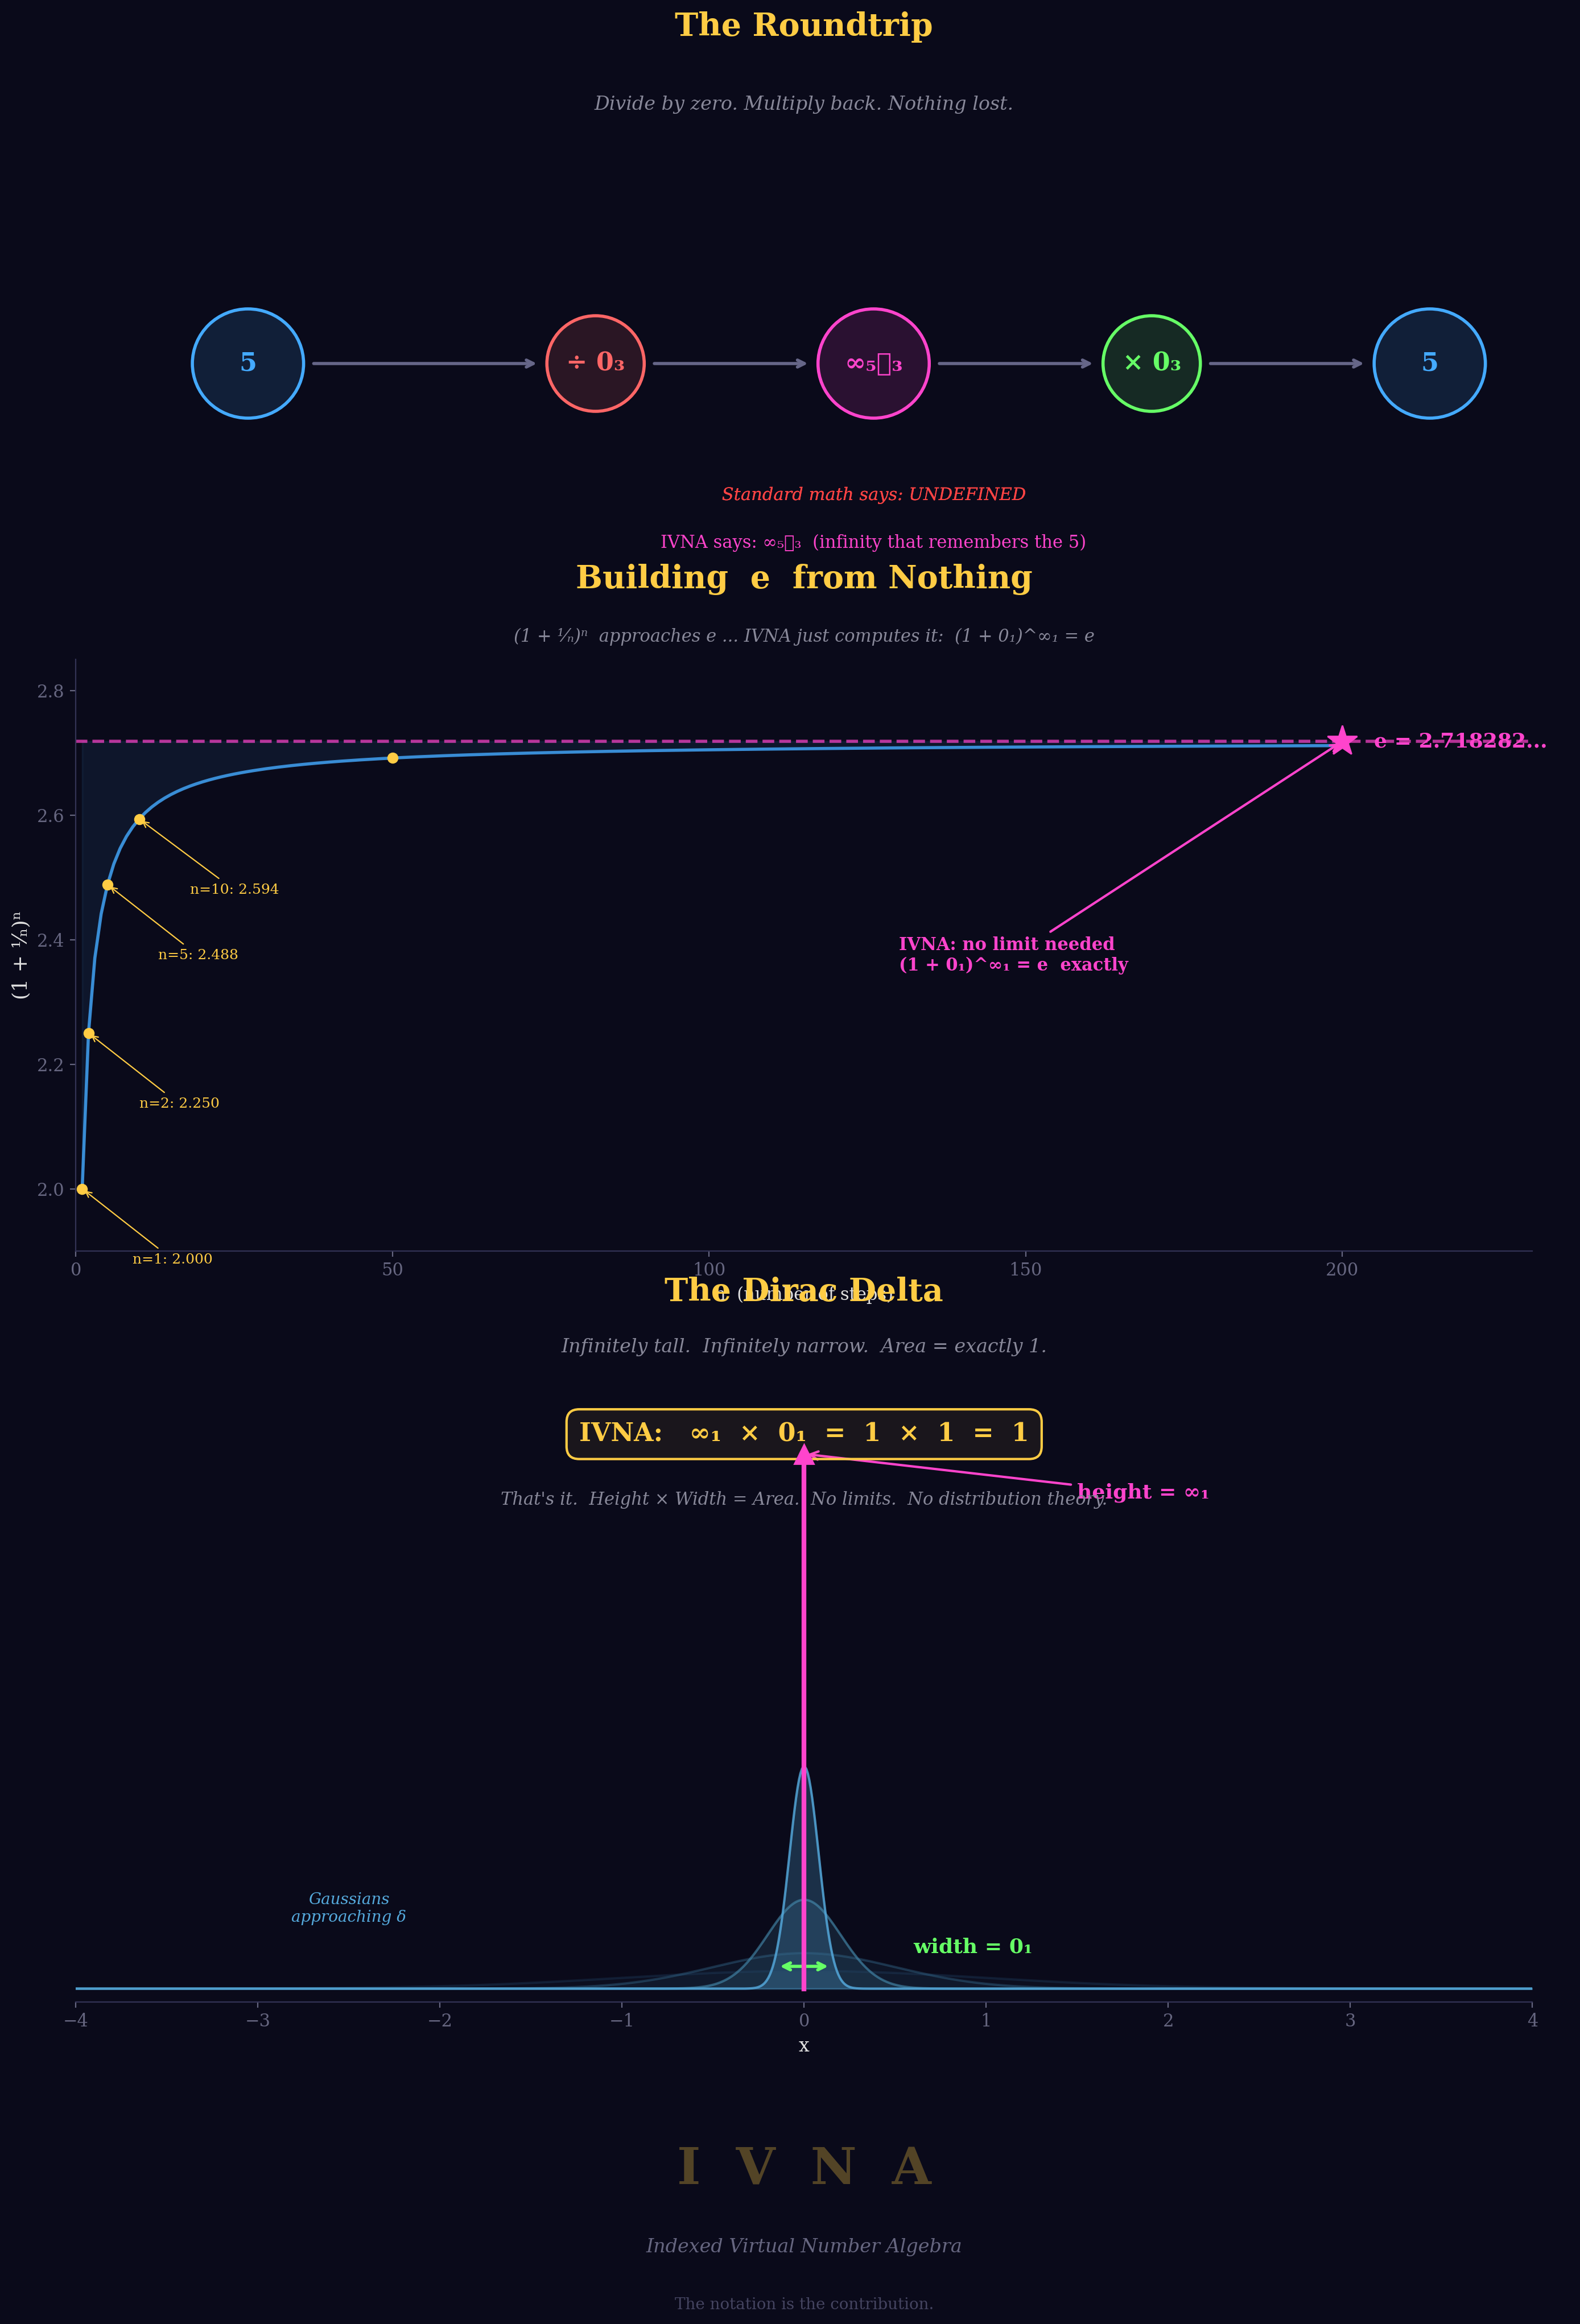

Source code (Python):
"""
Beautiful IVNA — Visual proof that dividing by zero works.
"""

import numpy as np
import matplotlib.pyplot as plt
import matplotlib.patches as mpatches
from matplotlib.patches import FancyArrowPatch
import matplotlib.patheffects as pe

# Style
plt.rcParams.update({
    'figure.facecolor': '#0a0a1a',
    'axes.facecolor': '#0a0a1a',
    'text.color': '#e0e0e0',
    'axes.labelcolor': '#e0e0e0',
    'xtick.color': '#666680',
    'ytick.color': '#666680',
    'font.family': 'serif',
    'font.size': 11,
})

fig = plt.figure(figsize=(16, 20))

# ═══════════════════════════════════════════════════════
# Panel 1: The Roundtrip — dividing by zero and coming back
# ═══════════════════════════════════════════════════════
ax1 = fig.add_axes([0.08, 0.78, 0.84, 0.18])
ax1.set_xlim(-0.5, 10.5)
ax1.set_ylim(-1.5, 1.5)
ax1.axis('off')

ax1.text(0.5, 1.3, 'The Roundtrip', fontsize=20, fontweight='bold',
         color='#ffcc44', ha='center', transform=ax1.transAxes)
ax1.text(0.5, 1.12, 'Divide by zero. Multiply back. Nothing lost.',
         fontsize=12, color='#888899', ha='center', transform=ax1.transAxes,
         style='italic')

# The journey: 5 → ÷0₃ → ∞₅⸝₃ → ×0₃ → 5
nodes = [
    (1, 0, '5', '#44aaff', 0.4),
    (3.5, 0, '÷ 0₃', '#ff6666', 0.35),
    (5.5, 0, '∞₅⸝₃', '#ff44cc', 0.4),
    (7.5, 0, '× 0₃', '#66ff66', 0.35),
    (9.5, 0, '5', '#44aaff', 0.4),
]

for x, y, label, color, size in nodes:
    circle = plt.Circle((x, y), size, facecolor=color + '22',
                        edgecolor=color, linewidth=2)
    ax1.add_patch(circle)
    ax1.text(x, y, label, fontsize=16, fontweight='bold',
            color=color, ha='center', va='center')

# Arrows
arrow_style = dict(arrowstyle='->', color='#666688', lw=2,
                   connectionstyle='arc3,rad=0')
for (x1, _, _, _, s1), (x2, _, _, _, s2) in zip(nodes[:-1], nodes[1:]):
    ax1.annotate('', xy=(x2 - s2 - 0.05, 0), xytext=(x1 + s1 + 0.05, 0),
                arrowprops=arrow_style)

# The "impossible" label with strikethrough
ax1.text(5.5, -1.0, 'Standard math says: UNDEFINED',
         fontsize=11, color='#ff4444', ha='center', style='italic',
         path_effects=[pe.withStroke(linewidth=0, foreground='#ff4444')])
ax1.text(5.5, -1.35, 'IVNA says: ∞₅⸝₃  (infinity that remembers the 5)',
         fontsize=11, color='#ff44cc', ha='center')


# ═══════════════════════════════════════════════════════
# Panel 2: Building e from nothing
# ═══════════════════════════════════════════════════════
ax2 = fig.add_axes([0.1, 0.48, 0.80, 0.26])

ax2.text(0.5, 1.12, 'Building  e  from Nothing', fontsize=20, fontweight='bold',
         color='#ffcc44', ha='center', transform=ax2.transAxes)
ax2.text(0.5, 1.03, '(1 + ¹⁄ₙ)ⁿ  approaches e ... IVNA just computes it:  (1 + 0₁)^∞₁ = e',
         fontsize=11, color='#888899', ha='center', transform=ax2.transAxes,
         style='italic')

n_vals = np.arange(1, 201)
y_vals = (1 + 1.0/n_vals) ** n_vals

# The approach curve
ax2.plot(n_vals, y_vals, color='#44aaff', linewidth=2, alpha=0.8, zorder=2)

# Fill under curve approaching e
ax2.fill_between(n_vals, y_vals, np.e, alpha=0.08, color='#44aaff')

# e line
ax2.axhline(y=np.e, color='#ff44cc', linewidth=2, linestyle='--', alpha=0.7, zorder=1)
ax2.text(205, np.e, f'e = {np.e:.6f}...', fontsize=13, fontweight='bold',
         color='#ff44cc', va='center')

# Mark specific points
highlights = [(1, 2.0), (2, 2.25), (5, (1.2)**5), (10, (1.1)**10), (50, (1.02)**50)]
for n, val in highlights:
    ax2.plot(n, val, 'o', color='#ffcc44', markersize=6, zorder=3)
    if n <= 10:
        ax2.annotate(f'n={n}: {val:.3f}', xy=(n, val), xytext=(n+8, val-0.12),
                    fontsize=9, color='#ffcc44',
                    arrowprops=dict(arrowstyle='->', color='#ffcc44', lw=0.8))

# The IVNA point — a star at the end
ax2.plot(200, np.e, '*', color='#ff44cc', markersize=20, zorder=4)
ax2.annotate('IVNA: no limit needed\n(1 + 0₁)^∞₁ = e  exactly',
             xy=(200, np.e), xytext=(130, 2.35),
             fontsize=11, color='#ff44cc', fontweight='bold',
             arrowprops=dict(arrowstyle='->', color='#ff44cc', lw=1.5))

ax2.set_xlabel('n  (number of steps)', fontsize=11)
ax2.set_ylabel('(1 + ¹⁄ₙ)ⁿ', fontsize=13)
ax2.set_xlim(0, 230)
ax2.set_ylim(1.9, 2.85)
ax2.spines['top'].set_visible(False)
ax2.spines['right'].set_visible(False)
ax2.spines['bottom'].set_color('#333355')
ax2.spines['left'].set_color('#333355')


# ═══════════════════════════════════════════════════════
# Panel 3: The Dirac Delta — the impossible function
# ═══════════════════════════════════════════════════════
ax3 = fig.add_axes([0.1, 0.15, 0.80, 0.28])

ax3.text(0.5, 1.10, 'The Dirac Delta', fontsize=20, fontweight='bold',
         color='#ffcc44', ha='center', transform=ax3.transAxes)
ax3.text(0.5, 1.02, 'Infinitely tall.  Infinitely narrow.  Area = exactly 1.',
         fontsize=12, color='#888899', ha='center', transform=ax3.transAxes,
         style='italic')

x = np.linspace(-4, 4, 1000)

# Show Gaussian approximations getting sharper
sigmas = [1.0, 0.5, 0.2, 0.08]
colors_g = ['#224466', '#336688', '#4488aa', '#55aadd']
alphas = [0.3, 0.4, 0.6, 0.8]

for sigma, col, alpha in zip(sigmas, colors_g, alphas):
    gauss = (1/(sigma * np.sqrt(2*np.pi))) * np.exp(-x**2 / (2*sigma**2))
    ax3.fill_between(x, gauss, alpha=alpha*0.3, color=col)
    ax3.plot(x, gauss, color=col, linewidth=1.5, alpha=alpha)

# The "true" delta — a single tall spike
spike_x = np.array([0, 0])
spike_y = np.array([0, 12])
ax3.plot(spike_x, spike_y, color='#ff44cc', linewidth=3, zorder=5)
ax3.plot(0, 12, marker='^', color='#ff44cc', markersize=12, zorder=5)

# Arrow indicating "goes to infinity"
ax3.annotate('height = ∞₁', xy=(0, 12), xytext=(1.5, 11),
             fontsize=13, fontweight='bold', color='#ff44cc',
             arrowprops=dict(arrowstyle='->', color='#ff44cc', lw=1.5))

# Width annotation
ax3.annotate('', xy=(-0.15, 0.5), xytext=(0.15, 0.5),
             arrowprops=dict(arrowstyle='<->', color='#66ff66', lw=2))
ax3.text(0.6, 0.8, 'width = 0₁', fontsize=13, fontweight='bold', color='#66ff66')

# The punchline
ax3.text(0.5, 0.88, 'IVNA:   ∞₁  ×  0₁  =  1  ×  1  =  1',
         fontsize=16, fontweight='bold', color='#ffcc44',
         ha='center', transform=ax3.transAxes,
         bbox=dict(boxstyle='round,pad=0.5', facecolor='#ffcc4411',
                   edgecolor='#ffcc44', linewidth=1.5))

ax3.text(0.5, 0.78, 'That\'s it.  Height × Width = Area.  No limits.  No distribution theory.',
         fontsize=11, color='#888899', ha='center', transform=ax3.transAxes,
         style='italic')

# Labels for the Gaussians
ax3.text(-2.5, 1.5, 'Gaussians\napproaching δ', fontsize=10,
         color='#55aadd', ha='center', style='italic')

ax3.set_xlabel('x', fontsize=12)
ax3.set_xlim(-4, 4)
ax3.set_ylim(-0.3, 14)
ax3.set_yticks([])
ax3.spines['top'].set_visible(False)
ax3.spines['right'].set_visible(False)
ax3.spines['left'].set_visible(False)
ax3.spines['bottom'].set_color('#333355')


# ═══════════════════════════════════════════════════════
# Bottom title
# ═══════════════════════════════════════════════════════
fig.text(0.5, 0.07, 'I  V  N  A', fontsize=32, fontweight='bold',
         color='#ffcc44', ha='center', alpha=0.3,
         fontfamily='serif')
fig.text(0.5, 0.04, 'Indexed Virtual Number Algebra',
         fontsize=12, color='#666680', ha='center',
         style='italic')
fig.text(0.5, 0.015, 'The notation is the contribution.',
         fontsize=10, color='#444460', ha='center')

out = '/Users/wisdomhappy/Playful Sincerity/PS Research/IVNA/code/demos/beautiful-ivna.png'
plt.savefig(out, dpi=200, bbox_inches='tight',
            facecolor='#0a0a1a', edgecolor='none')
print(f"Saved to {out}")
plt.close()
